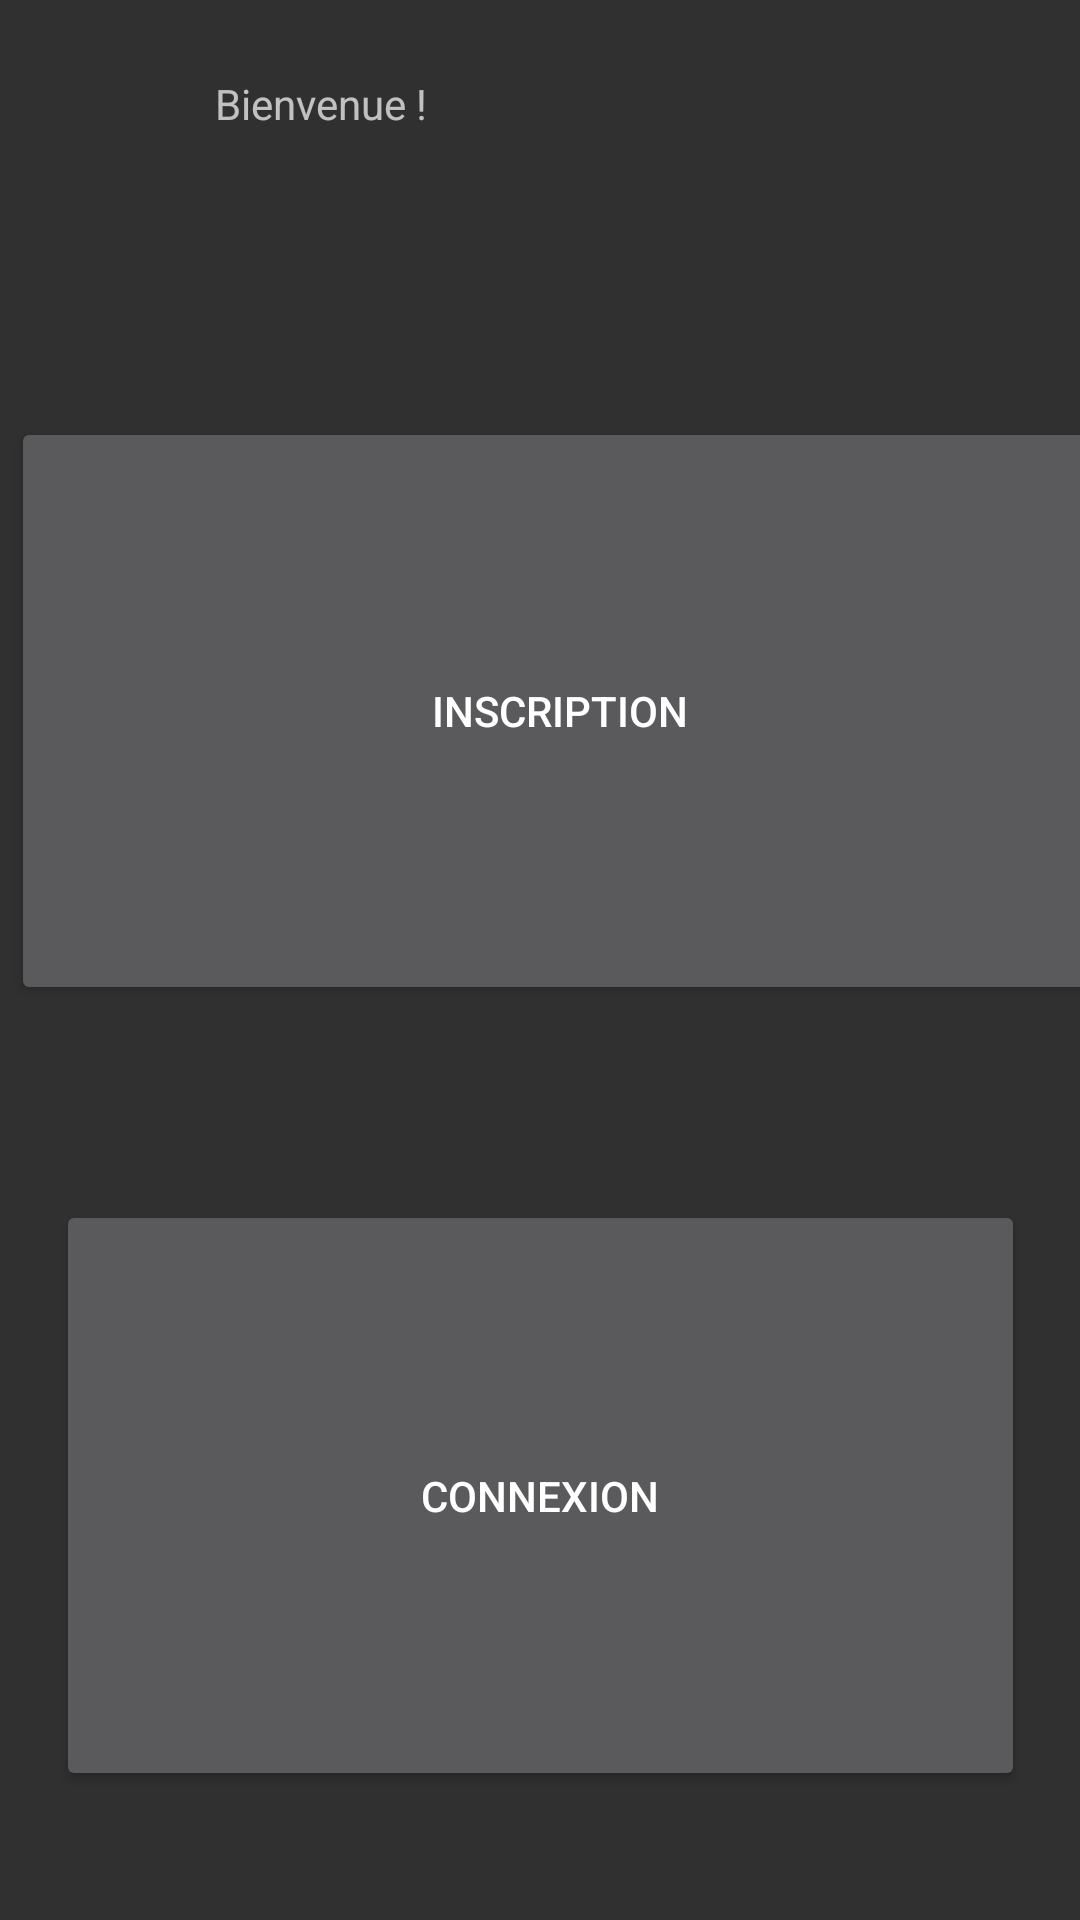

Reconstruct the res/layout file that produces this screen, plus the resources it refers to.
<!-- AndroidManifest.xml: application theme Theme.ConnectBD -->
<!-- res/layout/activity_main.xml -->
<?xml version="1.0" encoding="utf-8"?>
<androidx.constraintlayout.widget.ConstraintLayout xmlns:android="http://schemas.android.com/apk/res/android"
    xmlns:app="http://schemas.android.com/apk/res-auto"
    xmlns:tools="http://schemas.android.com/tools"
    android:layout_width="match_parent"
    android:layout_height="match_parent"
    tools:context=".MainActivity">

    <Button
        android:id="@+id/btnInscription"
        android:layout_width="366dp"
        android:layout_height="196dp"
        android:layout_marginStart="29dp"
        android:layout_marginEnd="16dp"
        android:layout_marginBottom="65dp"
        android:text="INSCRIPTION"
        app:layout_constraintBottom_toTopOf="@+id/btnConnexion"
        app:layout_constraintEnd_toEndOf="parent"
        app:layout_constraintStart_toStartOf="parent"
        tools:ignore="MissingConstraints" />

    <Button
        android:id="@+id/btnConnexion"
        android:layout_width="323dp"
        android:layout_height="197dp"
        android:layout_marginStart="44dp"
        android:layout_marginEnd="44dp"
        android:layout_marginBottom="43dp"
        android:text="CONNEXION"
        app:layout_constraintBottom_toBottomOf="parent"
        app:layout_constraintEnd_toEndOf="parent"
        app:layout_constraintStart_toStartOf="parent"
        tools:ignore="MissingConstraints" />

    <TextView
        android:id="@+id/Textbvn"
        android:layout_width="217dp"
        android:layout_height="94dp"
        android:layout_marginStart="97dp"
        android:layout_marginEnd="97dp"
        android:layout_marginBottom="20dp"
        android:text="Bienvenue !"
        app:layout_constraintBottom_toTopOf="@+id/btnInscription"
        app:layout_constraintEnd_toEndOf="parent"
        app:layout_constraintStart_toStartOf="parent" />
</androidx.constraintlayout.widget.ConstraintLayout>
<!-- resources referenced by this layout -->
<resources>
  <style name="Theme.ConnectBD" parent="Theme.AppCompat.NoActionBar">
          
          <item name="colorPrimary">@color/purple_500</item>
          <item name="colorPrimaryVariant">@color/purple_700</item>
          <item name="colorOnPrimary">@color/white</item>
          
          <item name="colorSecondary">@color/teal_200</item>
          <item name="colorSecondaryVariant">@color/teal_700</item>
          <item name="colorOnSecondary">@color/black</item>
          
          <item name="android:statusBarColor">?attr/colorPrimaryVariant</item>
          
      </style>
  <!-- not gathered from this repository: default colours our renderer supplied (Android Studio template values) -->
  <color name="purple_500">#FF6200EE</color>
  <color name="purple_700">#FF3700B3</color>
  <color name="teal_200">#FF03DAC5</color>
  <color name="teal_700">#FF018786</color>
  <color name="black">#FF000000</color>
  <color name="white">#FFFFFFFF</color>
</resources>
